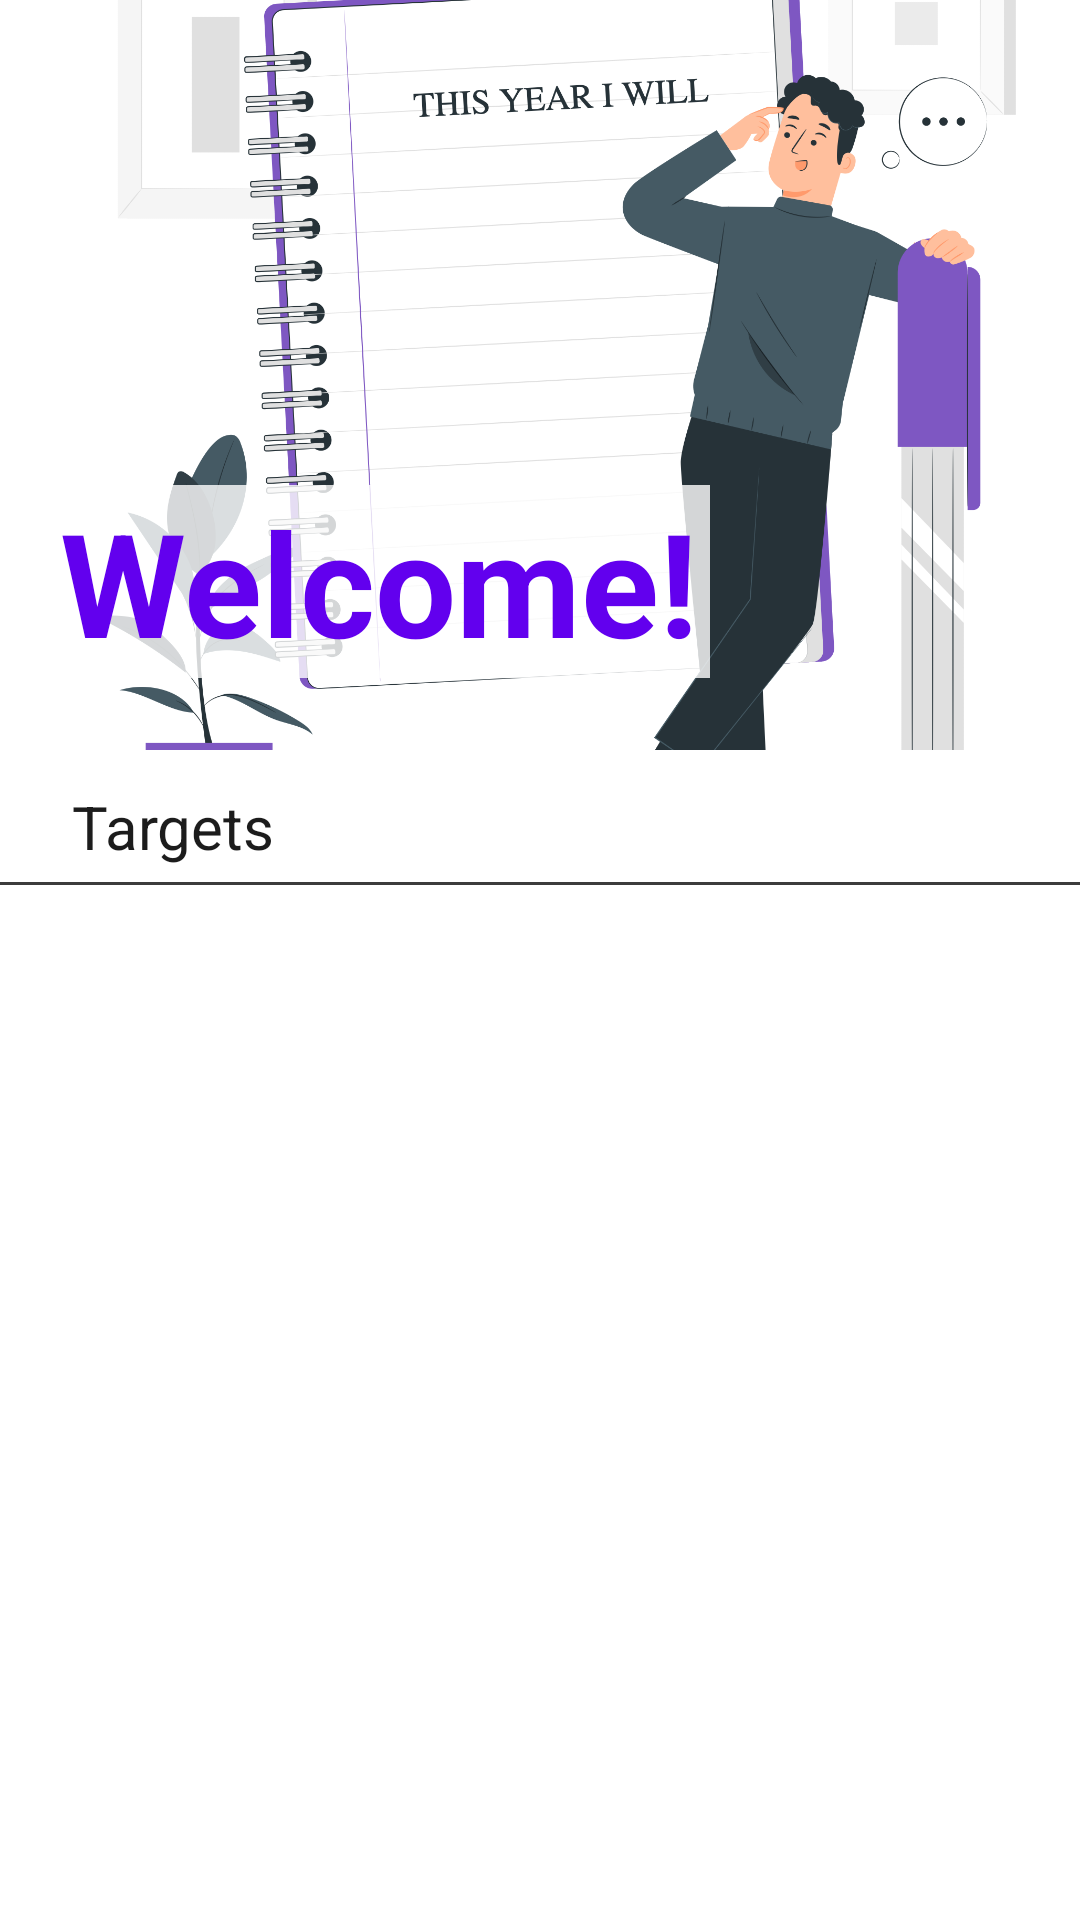

Here is an Android app screen rendered from its layout file. Give the layout XML and the strings, colors and styles it references.
<!-- AndroidManifest.xml: application theme Theme.MotivUp -->
<!-- res/layout/fragment_home.xml -->
<?xml version="1.0" encoding="utf-8"?>
<androidx.constraintlayout.widget.ConstraintLayout xmlns:android="http://schemas.android.com/apk/res/android"
    xmlns:app="http://schemas.android.com/apk/res-auto"
    xmlns:tools="http://schemas.android.com/tools"
    android:layout_width="match_parent"
    android:layout_height="match_parent"
    tools:context=".ui.home.HomeFragment">

    <androidx.core.widget.NestedScrollView
        android:id="@+id/nestedsc"
        android:layout_width="match_parent"
        android:layout_height="match_parent"
        android:fillViewport="true"
        app:layout_constraintBottom_toBottomOf="parent"
        app:layout_constraintEnd_toEndOf="parent"
        app:layout_constraintStart_toStartOf="parent"
        app:layout_constraintTop_toTopOf="parent">

        <LinearLayout
            android:layout_width="match_parent"
            android:layout_height="wrap_content"
            android:orientation="vertical">

            <FrameLayout
                android:layout_width="match_parent"
                android:layout_height="wrap_content">

                <androidx.constraintlayout.widget.ConstraintLayout
                    android:layout_width="match_parent"
                    android:layout_height="match_parent">

                    <ImageView
                        android:id="@+id/img_v"
                        android:layout_width="350dp"
                        android:layout_height="250dp"
                        android:scaleType="centerCrop"
                        android:src="@drawable/img1"
                        app:layout_constraintBottom_toBottomOf="parent"
                        app:layout_constraintEnd_toEndOf="parent"
                        android:contentDescription="main image"
                        app:layout_constraintTop_toTopOf="parent" />
                </androidx.constraintlayout.widget.ConstraintLayout>

                <androidx.constraintlayout.widget.ConstraintLayout
                    android:layout_width="match_parent"
                    android:layout_height="match_parent">

                    <TextView
                        android:id="@+id/textView"
                        android:layout_width="wrap_content"
                        android:layout_height="wrap_content"
                        android:layout_marginBottom="24dp"
                        android:background="@color/text_bg"
                        android:paddingLeft="20dp"
                        android:paddingRight="4dp"
                        android:text="Welcome!"
                        android:textColor="@color/purple_500"
                        android:textSize="48sp"
                        android:textStyle="bold"
                        app:layout_constraintBottom_toBottomOf="parent"
                        app:layout_constraintStart_toStartOf="parent" />
                </androidx.constraintlayout.widget.ConstraintLayout>

            </FrameLayout>

            <LinearLayout
                android:id="@+id/linearLayout"
                android:layout_width="match_parent"
                android:layout_height="wrap_content"
                android:background="@drawable/bottom_border"
                android:orientation="horizontal"
                android:paddingBottom="2dp">

                <TextView
                    android:id="@+id/targets_text"
                    android:layout_width="wrap_content"
                    android:layout_height="wrap_content"
                    android:paddingHorizontal="24dp"
                    android:paddingTop="12dp"
                    android:paddingBottom="4dp"
                    android:text="Targets"
                    android:textAppearance="@style/TextAppearance.AppCompat.Body1"
                    android:textColor="@color/text_1"
                    android:textSize="20sp" />

                <Space
                    android:layout_width="wrap_content"
                    android:layout_height="wrap_content"
                    android:layout_weight="1" />

                <Spinner
                    android:id="@+id/search_spinner"
                    android:layout_width="wrap_content"
                    android:layout_height="wrap_content"
                    android:layout_marginVertical="5dp"
                    android:paddingHorizontal="5dp"
                    android:layout_marginRight="10dp"
                    android:contentDescription="@string/choose_type"
                    android:spinnerMode="dropdown" />

            </LinearLayout>

            <androidx.recyclerview.widget.RecyclerView
                android:id="@+id/targets_rv"
                android:layout_width="match_parent"
                android:layout_height="wrap_content" />

        </LinearLayout>
    </androidx.core.widget.NestedScrollView>

</androidx.constraintlayout.widget.ConstraintLayout>
<!-- resources referenced by this layout -->
<resources>
  <color name="purple_500">#FF6200EE</color>
  <color name="text_1">#1C1C1C</color>
  <color name="text_bg">#CCFFFFFF</color>
  <!-- drawable bottom_border (drawable-v24) -->
  <?xml version="1.0" encoding="utf-8" ?>
  <layer-list xmlns:android="http://schemas.android.com/apk/res/android" >
      <item android:gravity="bottom">
          <shape>
              <size android:height="1dp" />
              <solid android:color="#3C3C3C" />
          </shape>
      </item>
  </layer-list>
  <!-- drawable img1: png bitmap (drawable-v24, 395278 bytes) -->
  <string name="choose_type">Choose type</string>
  <style name="Theme.MotivUp" parent="Theme.MaterialComponents.DayNight.DarkActionBar">
          
          <item name="colorPrimary">@color/purple_500</item>
          <item name="colorPrimaryVariant">@color/purple_700</item>
          <item name="colorOnPrimary">@color/white</item>
          
          <item name="colorSecondary">@color/teal_200</item>
          <item name="colorSecondaryVariant">@color/teal_700</item>
          <item name="colorOnSecondary">@color/black</item>
          
          <item name="android:statusBarColor" tools:targetApi="l">?attr/colorPrimaryVariant</item>
          
      </style>
  <color name="purple_700">#FF3700B3</color>
  <color name="white">#FFFFFFFF</color>
  <color name="teal_200">#6A2AC3</color>
  <color name="teal_700">#7F27AF</color>
  <color name="black">#FF000000</color>
</resources>
